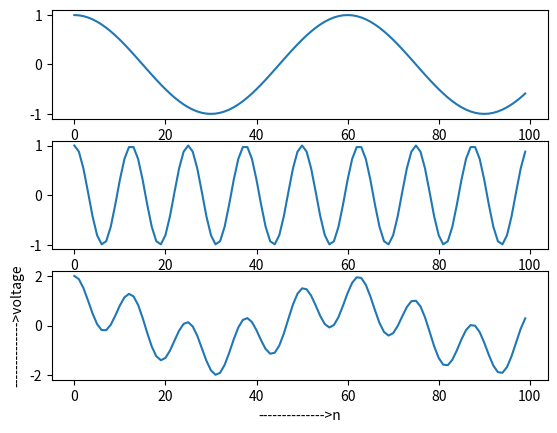

The matplotlib source for this figure:
import matplotlib.pyplot as plt
import numpy as np
f1=100
fs1=3000
y1=np.arange(0,100,1)
x1=np.cos(2*np.pi/2*y1*f1/fs1)
plt.subplot(311)
plt.plot(y1,x1)
f2=200
fs2=2500
y2=np.arange(0,100,1)
x2=np.cos(2*np.pi*y2*f2/fs2)
plt.subplot(312)
plt.plot(y2,x2)
x=x1+x2
plt.subplot(313)
plt.plot(y1,x)
plt.xlabel('-------------->n')
plt.ylabel('-------------->voltage')
plt.show()